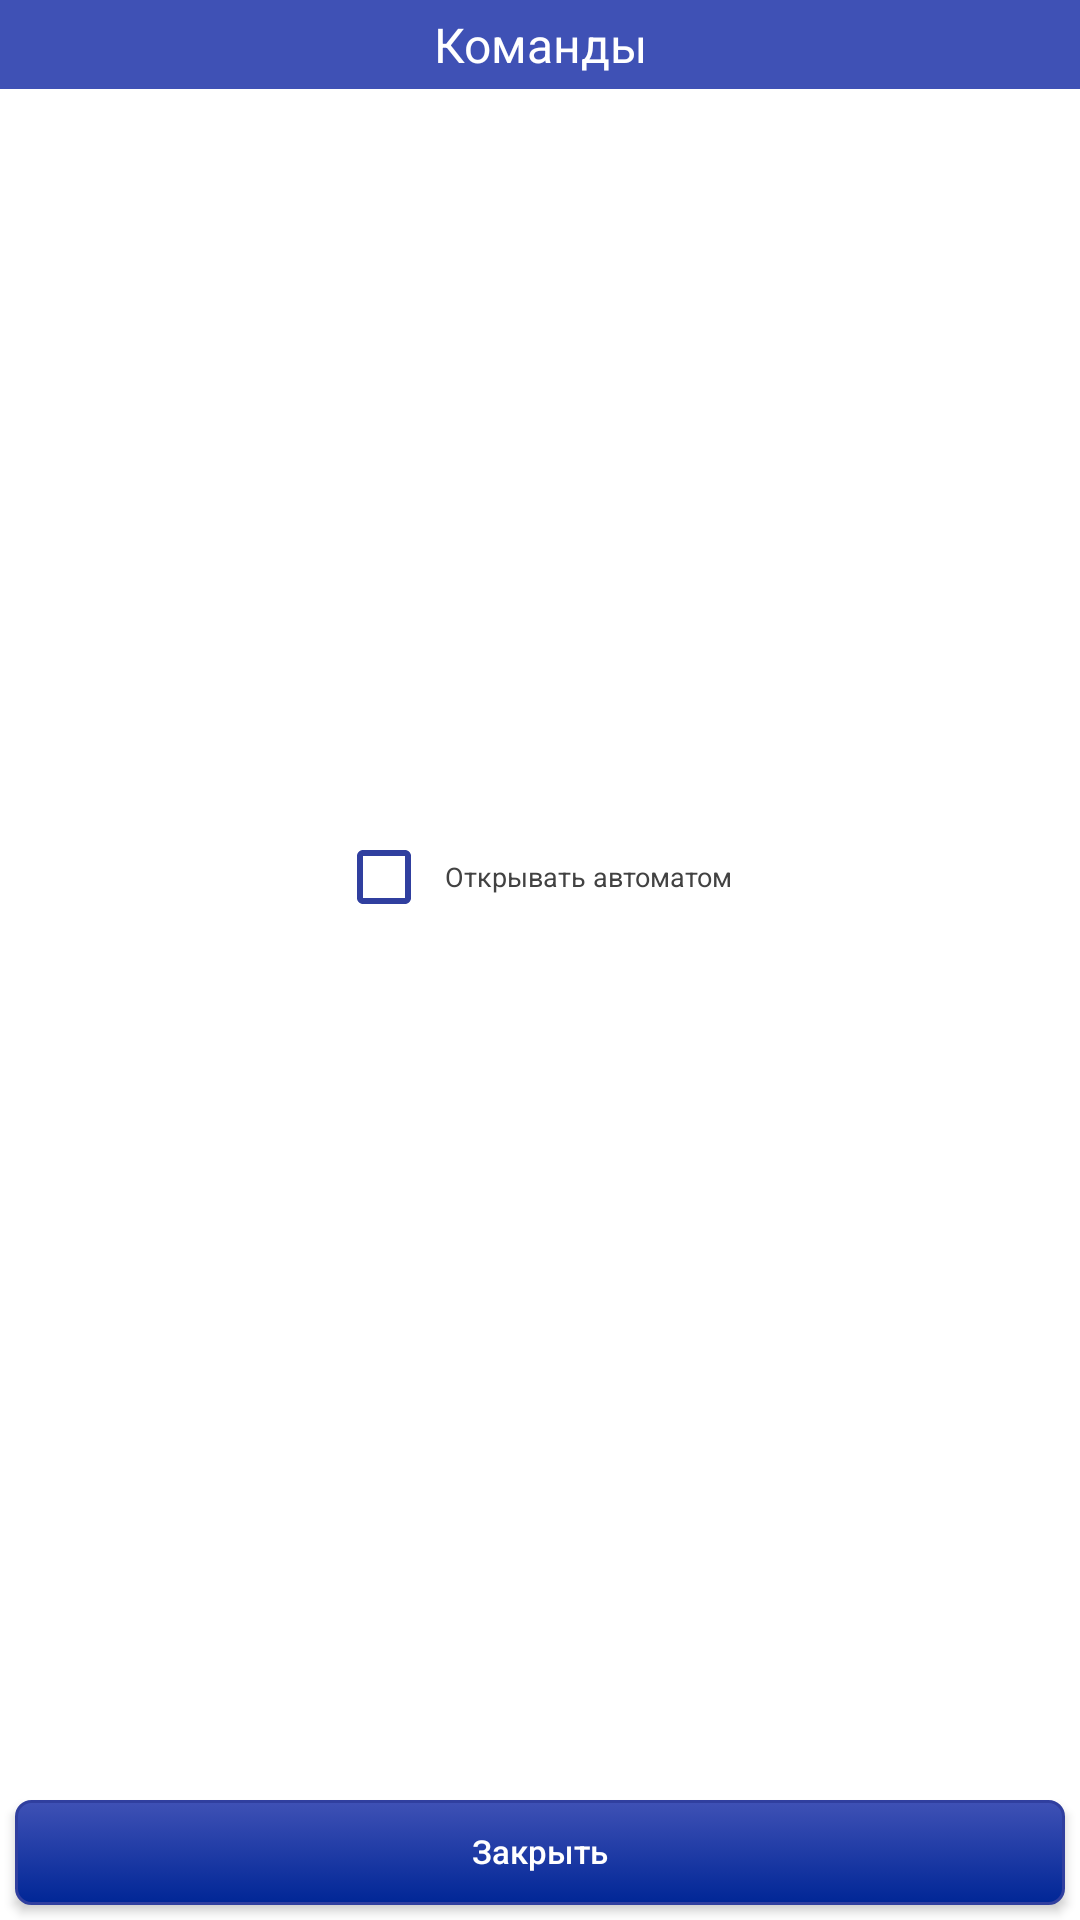

Layout XML and referenced resources for this Android screen:
<!-- AndroidManifest.xml: application theme Theme.SmartTerminal -->
<!-- res/layout/dialog_command.xml -->
<?xml version="1.0" encoding="utf-8"?>
<LinearLayout xmlns:android="http://schemas.android.com/apk/res/android"
    style="@style/vertical"
    android:background="?attr/dialogBackground">

    <LinearLayout
        style="@style/vertical"
        android:background="?attr/dialogTitleColor">

        <TextView
            style="@style/H1_text_dialog_title"
            android:layout_width="wrap_content"
            android:layout_height="wrap_content"
            android:text="@string/title_command" />

    </LinearLayout>

    <LinearLayout style="@style/vertical"
        android:layout_weight="1">

        <LinearLayout style="@style/horizontalCenter">

        <CheckBox
            android:buttonTint="?attr/CheckBoxColor"
            android:id="@+id/check_set"
            android:layout_margin="0dp"
            android:padding="0dp"
            android:layout_width="wrap_content"
            android:layout_height="wrap_content"/>

            <TextView
                style="@style/text_small"
                android:text="Открывать автоматом"/>

        </LinearLayout>

        <androidx.recyclerview.widget.RecyclerView
            android:id="@+id/recycler"
            android:minHeight="40dp"
            android:layout_width="match_parent"
            android:layout_height="wrap_content"
            android:layout_marginHorizontal="10dp" />

    </LinearLayout>

    <LinearLayout style="@style/horizontalCenter">

        <Button
            style="@style/ImageButtonCustom"
            android:id="@+id/button_close"
            android:text="@string/button_close"
            android:layout_margin="5dp"
            />

    </LinearLayout>

</LinearLayout>
<!-- resources referenced by this layout -->
<resources>
  <string name="button_close">Закрыть</string>
  <string name="title_command">Команды</string>
  <style name="H1_text_dialog_title" parent="H1_text">
          <item name="android:textColor">?attr/dialogBigTextTitleColor</item>
      </style>
  <style name="ImageButtonCustom" parent="ImageButton">
          <item name="android:textSize">11sp</item>
      </style>
  <style name="horizontalCenter" parent="horizontal">
          <item name="android:gravity">center</item>
      </style>
  <style name="text_small" parent="base_text">
          <item name="android:textSize">9sp</item>
          <item name="android:padding">4dp</item>
          <item name="android:gravity">center</item>
          <item name="android:textColor">?attr/ordinaryTextColor</item>
      </style>
  <style name="vertical" parent="my_base_style">
          <item name="android:gravity">center|center_vertical</item>
          <item name="android:orientation">vertical</item>
      </style>
  <style name="H1_text" parent="base_text">
          <item name="android:textSize">16sp</item>
          <item name="android:gravity">center</item>
          <item name="android:padding">2dp</item>
          <item name="android:layout_margin">2dp</item>
          <item name="android:textColor">?attr/TitleTextColor</item>
      </style>
  <style name="ImageButton" parent="ImageTextButton">
          <item name="android:layout_height">35dp</item>
          <item name="android:textSize">18sp</item>
      </style>
  <style name="horizontal" parent="my_base_style">
          <item name="android:orientation">horizontal</item>
      </style>
  <style name="base_text">
          <item name="android:layout_width">wrap_content</item>
          <item name="android:layout_height">wrap_content</item>
          <item name="android:textAllCaps">false</item>
          <item name="android:gravity">left</item>
          <item name="android:textSize">12sp</item>
          <item name="android:textColor">?attr/ordinaryTextColor</item>
      </style>
  <style name="my_base_style">
          <item name="android:layout_width">match_parent</item>
          <item name="android:layout_height">wrap_content</item>
      </style>
  <color name="blueDark">#303F9F</color>
  <color name="white">#FFFFFFFF</color>
  <color name="blueLight">#3F51B5</color>
  <color name="colorPrimary">#424242</color>
  <color name="blueNice">#002696</color>
  <color name="blueLightLight">#E6E8FF</color>
  <color name="colorLightGray">#c4c4c4</color>
  <!-- drawable side_nav_bar (drawable) -->
  <shape xmlns:android="http://schemas.android.com/apk/res/android"
      android:shape="rectangle">
  
      <gradient
          android:angle="135"
          android:endColor="@color/blueNice"
          android:centerColor="@color/blueLight"
          android:startColor="@color/blueLight"
          android:type="linear" />
  
  </shape>
  <color name="black">#FF000000</color>
  <color name="green">#00FF00</color>
  <color name="red">#FF0000</color>
  <color name="dark_green">#2E8500</color>
  <!-- drawable button_small_shape_selector (drawable) -->
  <?xml version="1.0" encoding="utf-8"?>
  <selector xmlns:android="http://schemas.android.com/apk/res/android">
      <item android:drawable="@drawable/button_small_shape_pressed"
          android:state_pressed="true" />
      <item android:drawable="@drawable/button_small_shape" />
  </selector>
  <!-- drawable button_small_shape_pressed (drawable) -->
  <?xml version="1.0" encoding="utf-8"?>
  <shape xmlns:android="http://schemas.android.com/apk/res/android"
      android:shape="rectangle">
  
      <solid android:color="?attr/customButtonPressed"/>
      <corners android:radius="5dp" />
  
  </shape>
</resources>
